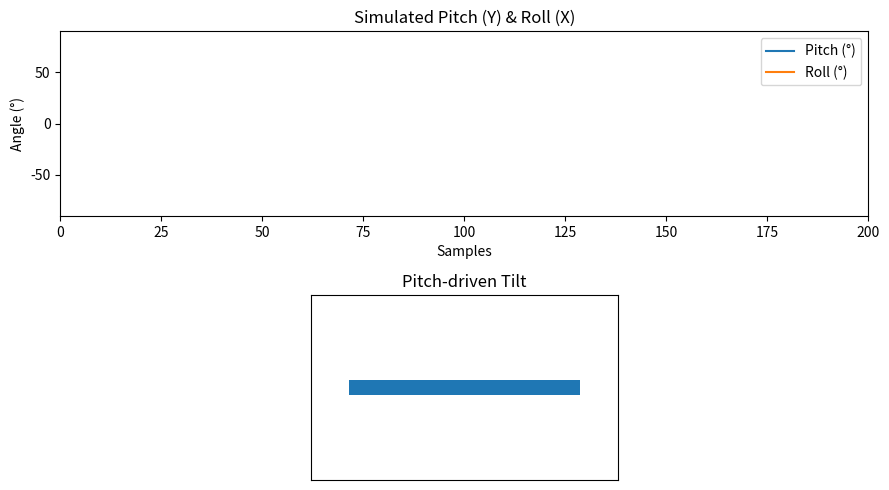

Here is the Python script that generated this plot:
import math
import random
import matplotlib.pyplot as plt
import matplotlib.animation as animation
from matplotlib.patches import Rectangle
from collections import deque

# ----- CONFIG -----
WINDOW = 200  # number of samples shown

pitch_buf = deque(maxlen=WINDOW)
roll_buf  = deque(maxlen=WINDOW)
x_idx     = deque(maxlen=WINDOW)

fig = plt.figure(figsize=(9,5))

# Top: time-series lines
ax1 = fig.add_subplot(2,1,1)
(line_pitch,) = ax1.plot([], [], label="Pitch (°)")
(line_roll,)  = ax1.plot([], [], label="Roll (°)")
ax1.set_xlim(0, WINDOW)
ax1.set_ylim(-90, 90)
ax1.set_xlabel("Samples")
ax1.set_ylabel("Angle (°)")
ax1.set_title("Simulated Pitch (Y) & Roll (X)")
ax1.legend(loc="upper right")

# Bottom: "seesaw" driven by Pitch
ax2 = fig.add_subplot(2,1,2)
ax2.set_xlim(-2, 2)
ax2.set_ylim(-1.2, 1.2)
ax2.set_aspect('equal', adjustable='box')
ax2.set_xticks([])
ax2.set_yticks([])
ax2.set_title("Pitch-driven Tilt")

# A rectangle centered at (0,0), width=3.0, height=0.2
bar = Rectangle((-1.5, -0.1), 3.0, 0.2, angle=0)
ax2.add_patch(bar)

def update_bar_angle(angle_deg):
    t = plt.matplotlib.transforms.Affine2D() \
        .rotate_deg_around(0, 0, angle_deg) + ax2.transData
    bar.set_transform(t)

# ---------------- FAKE DATA GENERATOR ----------------
step = 0
def generate_fake_data():
    global step
    step += 1
    # Pitch oscillates like a sine wave (-45 to +45 degrees)
    pitch = 45 * math.sin(step * 0.1)
    # Roll oscillates like a cosine wave (-30 to +30 degrees)
    roll = 30 * math.cos(step * 0.1)
    return pitch, roll

# ---------------- INIT ----------------
def init():
    line_pitch.set_data([], [])
    line_roll.set_data([], [])
    update_bar_angle(0)
    return (line_pitch, line_roll, bar)

# ---------------- UPDATE ----------------
def update(frame):
    pitch, roll = generate_fake_data()
    pitch_buf.append(pitch)
    roll_buf.append(roll)
    x_idx.append(len(x_idx) + 1 if x_idx else 1)

    # Update time-series
    xs = list(range(len(x_idx)))
    line_pitch.set_data(xs, list(pitch_buf))
    line_roll.set_data(xs, list(roll_buf))

    ax1.set_xlim(max(0, len(xs)-WINDOW), max(WINDOW, len(xs)))

    # Update tilt bar from Pitch
    update_bar_angle(pitch_buf[-1])

    return (line_pitch, line_roll, bar)

ani = animation.FuncAnimation(fig, update, init_func=init, interval=30, blit=True)
plt.tight_layout()
plt.show()
